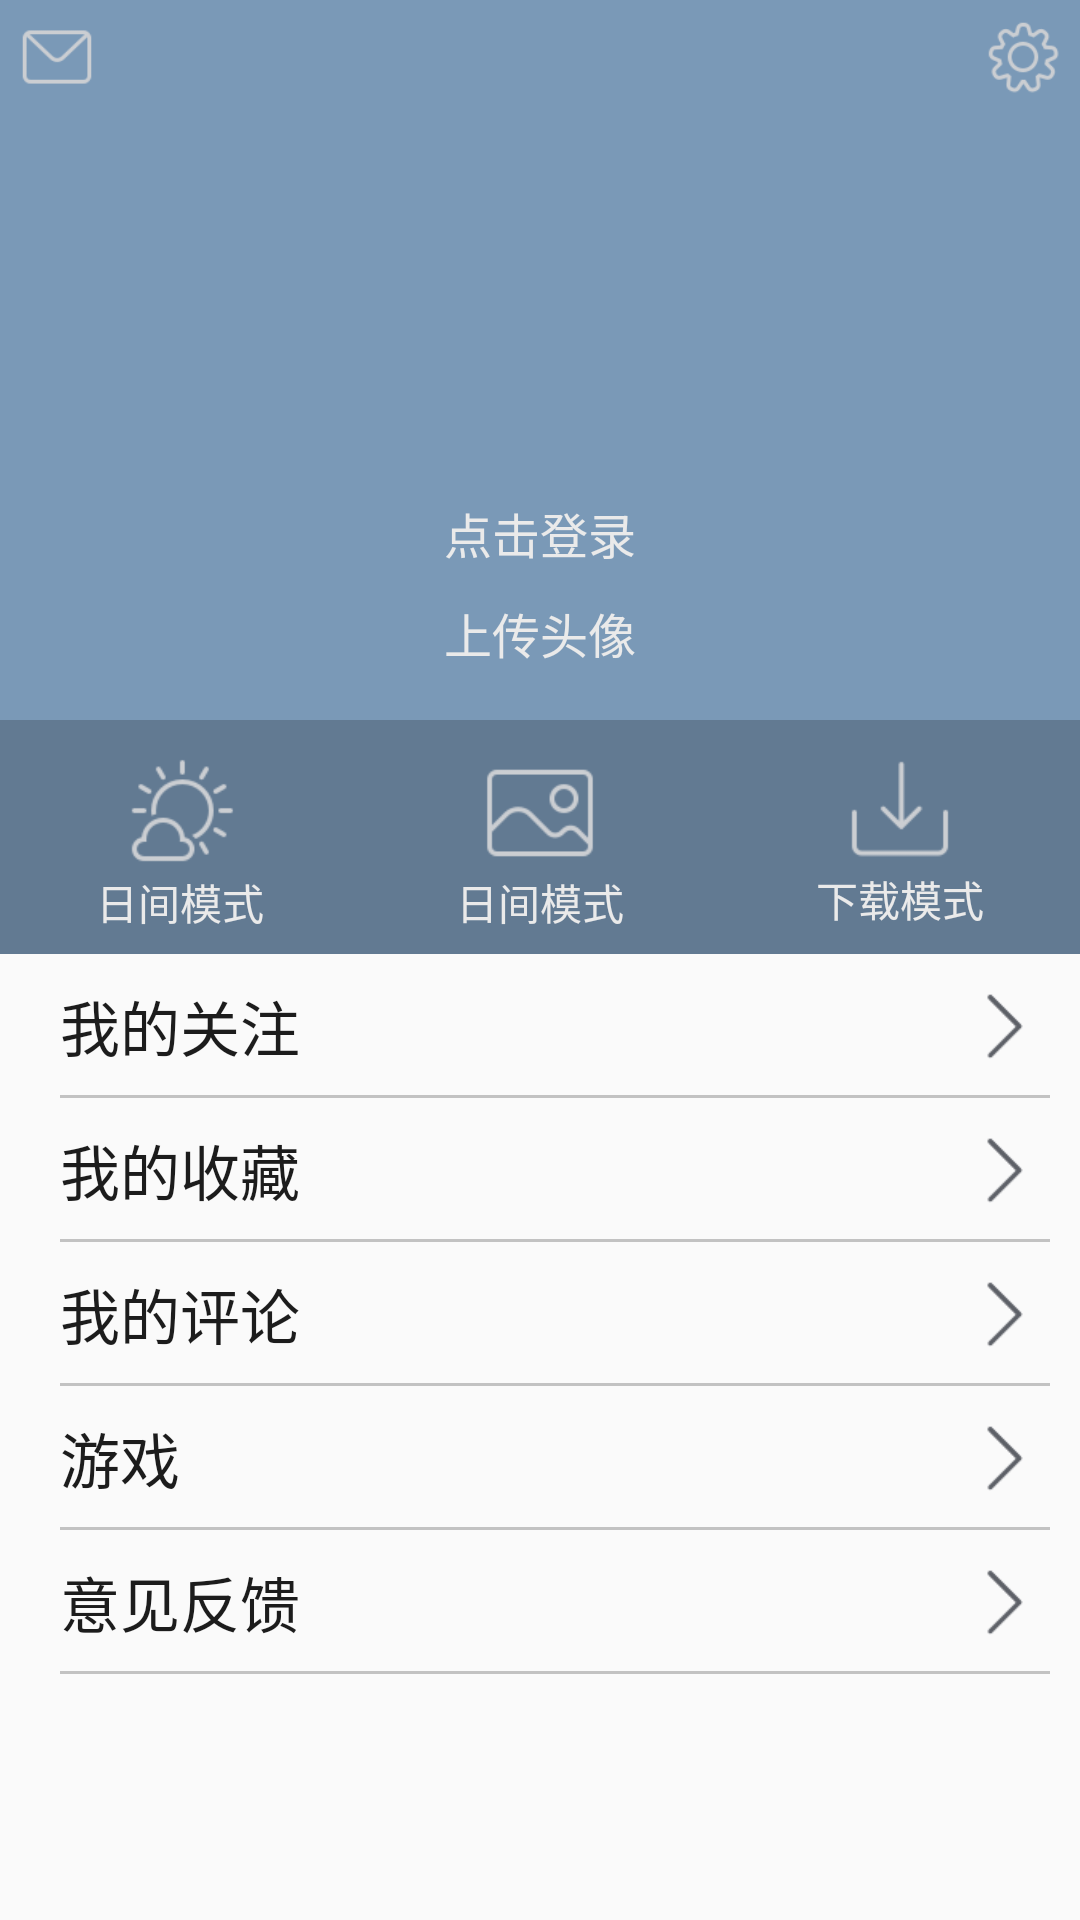

Produce the Android XML layout that renders to this screen, including the resource entries it uses.
<!-- AndroidManifest.xml: application theme AppTheme -->
<!-- res/layout/fragment_aboutme.xml -->
<LinearLayout xmlns:android="http://schemas.android.com/apk/res/android"
    xmlns:tools="http://schemas.android.com/tools"
    android:layout_width="match_parent"
    android:layout_height="match_parent"
    android:orientation="vertical"
    tools:context=".modules.fragment_aboutme.ui.AboutMeFragment">
    



    <RelativeLayout
        android:id="@+id/realtivelayout_me"
        android:layout_width="match_parent"
        android:layout_height="240dp"
        android:background="#7A99B7"
        >

        <ImageView
            android:id="@+id/left_top_img_me"

            android:layout_width="38dp"
            android:layout_height="38dp"
            android:src="@drawable/night_userpage_icon_news_normal"
            android:scaleType="centerCrop"

            android:layout_alignParentLeft="true"
            android:layout_alignParentTop="true"
            android:onClick="clickicon"
            />
        <ImageView
            android:id="@+id/right_top_img_me"

            android:layout_width="38dp"
            android:layout_height="38dp"
            android:src="@drawable/night_userpage_icon_setting_normal"
            android:scaleType="centerCrop"

            android:layout_alignParentRight="true"
            android:layout_alignParentTop="true"
            android:onClick="clickicon"
            />

        <ImageView

            android:id="@+id/user_head_me"
            android:layout_width="72dp"
            android:layout_height="72dp"
            android:src="@drawable/user_center_head_icon"
            android:scaleType="centerCrop"

            android:layout_centerInParent="true"
            android:onClick="clickicon"

            />

        <TextView
            android:id="@+id/textlogin_head_me"
            android:layout_width="wrap_content"
            android:layout_height="wrap_content"
            android:text="点击登录"

            android:layout_below="@id/user_head_me"
            android:layout_centerHorizontal="true"
            android:layout_marginTop="10dp"
            android:textSize="16sp"
            android:textColor="#EAEAEA"
            />

        <TextView
            android:id="@+id/changeimg_head_me"
            android:layout_width="wrap_content"
            android:layout_height="wrap_content"
            android:text="上传头像"

            android:layout_below="@id/textlogin_head_me"
            android:layout_centerHorizontal="true"
            android:layout_marginTop="10dp"
            android:textSize="16sp"
            android:textColor="#EAEAEA"
            />

    </RelativeLayout>
    
    <LinearLayout
        android:layout_width="match_parent"
        android:layout_height="78dp"
        android:background="#627A92"


        android:orientation="horizontal">

        <LinearLayout
            android:layout_width="0dp"
            android:layout_weight="1"
            android:layout_height="match_parent"
            android:gravity="center"
            android:orientation="vertical">

            <ImageView
                android:id="@+id/img01_me"
                android:layout_width="48dp"
                android:layout_height="48dp"
                android:src="@drawable/night_personal_iocn_rijian"


                />

           <TextView
               android:id="@+id/text01_me"
               android:layout_width="wrap_content"
               android:layout_height="wrap_content"
               android:text="日间模式"
               android:layout_marginTop="-5dp"
               android:textColor="#EAEAEA"
               />
        </LinearLayout>

        <LinearLayout
            android:layout_width="0dp"
            android:layout_weight="1"
            android:layout_height="match_parent"
            android:gravity="center"
            android:orientation="vertical">

            <ImageView
                android:id="@+id/img02_me"
                android:layout_width="48dp"
                android:layout_height="48dp"
                android:src="@drawable/night_personal_iocn_tupian"


                />

            <TextView
                android:id="@+id/text02_me"
                android:layout_width="wrap_content"
                android:layout_height="wrap_content"
                android:text="日间模式"
                android:layout_marginTop="-5dp"
                android:textColor="#EAEAEA"
                />
        </LinearLayout>

        <LinearLayout
            android:layout_width="0dp"
            android:layout_weight="1"
            android:layout_height="match_parent"
            android:gravity="center"
            android:orientation="vertical">

            <ImageView
                android:id="@+id/img03_me"
                android:layout_width="48dp"
                android:layout_height="48dp"
                android:src="@drawable/night_personal_icon_offline"
                android:layout_marginTop="-2dp"


                />

            <TextView
                android:id="@+id/text03_me"
                android:layout_width="wrap_content"
                android:layout_height="wrap_content"
                android:text="下载模式"
                android:layout_marginTop="-5dp"
                android:textColor="#EAEAEA"
                />
        </LinearLayout>
    </LinearLayout>


    <RelativeLayout
        android:id="@+id/myattention_me"
        android:layout_width="match_parent"
        android:layout_height="48dp"
        android:layout_marginLeft="20dp"
        android:layout_marginRight="10dp"
        android:onClick="clickicon"
        >
        <TextView
            android:layout_width="wrap_content"
            android:layout_height="wrap_content"
            android:layout_alignParentLeft="true"
            android:layout_centerVertical="true"
            android:text="我的关注"
            android:textColor="#1C1C1C"
            android:textSize="20sp" />

        <ImageView
            android:layout_width="32dp"
            android:layout_height="32dp"
            android:layout_alignParentRight="true"
            android:layout_centerVertical="true"
            android:src="@drawable/night_rss_paper_item_expand" />
        <View
            android:layout_width="match_parent"
            android:layout_height="1dp"
            android:layout_alignParentBottom="true"
            android:background="#C2C2C2"
            />
    </RelativeLayout>

    <RelativeLayout
        android:id="@+id/myshoucang_me"
        android:layout_width="match_parent"
        android:layout_height="48dp"
        android:layout_marginLeft="20dp"
        android:layout_marginRight="10dp"
        android:onClick="clickicon"
        >
        <TextView
            android:layout_width="wrap_content"
            android:layout_height="wrap_content"
            android:layout_alignParentLeft="true"
            android:layout_centerVertical="true"
            android:text="我的收藏"
            android:textColor="#1C1C1C"
            android:textSize="20sp" />

        <ImageView
            android:layout_width="32dp"
            android:layout_height="32dp"
            android:layout_alignParentRight="true"
            android:layout_centerVertical="true"
            android:src="@drawable/night_rss_paper_item_expand" />
        <View
            android:layout_width="match_parent"
            android:layout_height="1dp"
            android:layout_alignParentBottom="true"
            android:background="#C2C2C2"
            />
    </RelativeLayout>

    <RelativeLayout
        android:id="@+id/mycomment_me"
        android:layout_width="match_parent"
        android:layout_height="48dp"
        android:layout_marginLeft="20dp"
        android:layout_marginRight="10dp"
        android:onClick="clickicon"
        >
        <TextView
            android:layout_width="wrap_content"
            android:layout_height="wrap_content"
            android:layout_alignParentLeft="true"
            android:layout_centerVertical="true"
            android:text="我的评论"
            android:textColor="#1C1C1C"
            android:textSize="20sp" />

        <ImageView
            android:layout_width="32dp"
            android:layout_height="32dp"
            android:layout_alignParentRight="true"
            android:layout_centerVertical="true"
            android:src="@drawable/night_rss_paper_item_expand" />
        <View
            android:layout_width="match_parent"
            android:layout_height="1dp"
            android:layout_alignParentBottom="true"
            android:background="#C2C2C2"
            />
    </RelativeLayout>

    <RelativeLayout
        android:id="@+id/game_me"
        android:layout_width="match_parent"
        android:layout_height="48dp"
        android:layout_marginLeft="20dp"
        android:layout_marginRight="10dp"
        android:onClick="clickicon"
        >
        <TextView
            android:layout_width="wrap_content"
            android:layout_height="wrap_content"
            android:layout_alignParentLeft="true"
            android:layout_centerVertical="true"
            android:text="游戏"
            android:textColor="#1C1C1C"
            android:textSize="20sp" />

        <ImageView
            android:layout_width="32dp"
            android:layout_height="32dp"
            android:layout_alignParentRight="true"
            android:layout_centerVertical="true"
            android:src="@drawable/night_rss_paper_item_expand" />
        <View
            android:layout_width="match_parent"
            android:layout_height="1dp"
            android:layout_alignParentBottom="true"
            android:background="#C2C2C2"
            />
    </RelativeLayout>

    <RelativeLayout
        android:id="@+id/fankui_me"
        android:layout_width="match_parent"
        android:layout_height="48dp"
        android:layout_marginLeft="20dp"
        android:layout_marginRight="10dp"
        android:onClick="clickicon"
        >
        <TextView
            android:layout_width="wrap_content"
            android:layout_height="wrap_content"
            android:layout_alignParentLeft="true"
            android:layout_centerVertical="true"
            android:text="意见反馈"
            android:textColor="#1C1C1C"
            android:textSize="20sp" />

        <ImageView
            android:layout_width="32dp"
            android:layout_height="32dp"
            android:layout_alignParentRight="true"
            android:layout_centerVertical="true"
            android:src="@drawable/night_rss_paper_item_expand" />
        <View
            android:layout_width="match_parent"
            android:layout_height="1dp"
            android:layout_alignParentBottom="true"
            android:background="#C2C2C2"
            />
    </RelativeLayout>


    




</LinearLayout>
<!-- resources referenced by this layout -->
<resources>
  <!-- drawable night_personal_icon_offline: png bitmap (drawable, 570 bytes) -->
  <!-- drawable night_personal_iocn_rijian: png bitmap (drawable, 1696 bytes) -->
  <!-- drawable night_personal_iocn_tupian: png bitmap (drawable, 953 bytes) -->
  <!-- drawable night_rss_paper_item_expand: png bitmap (drawable, 368 bytes) -->
  <!-- drawable night_userpage_icon_news_normal: png bitmap (drawable, 1021 bytes) -->
  <!-- drawable night_userpage_icon_setting_normal: png bitmap (drawable, 2146 bytes) -->
  <style name="AppTheme" parent="Theme.AppCompat.Light.DarkActionBar">
          
          <item name="colorPrimary">@color/colorPrimary</item>
          <item name="colorPrimaryDark">@color/colorPrimaryDark</item>
          <item name="colorAccent">@color/colorAccent</item>
          
          <item name="windowNoTitle">true</item>
          <item name="windowActionBar">false</item>
      </style>
  <color name="colorPrimary">#3F51B5</color>
  <color name="colorPrimaryDark">#303F9F</color>
  <color name="colorAccent">#FF4081</color>
</resources>
